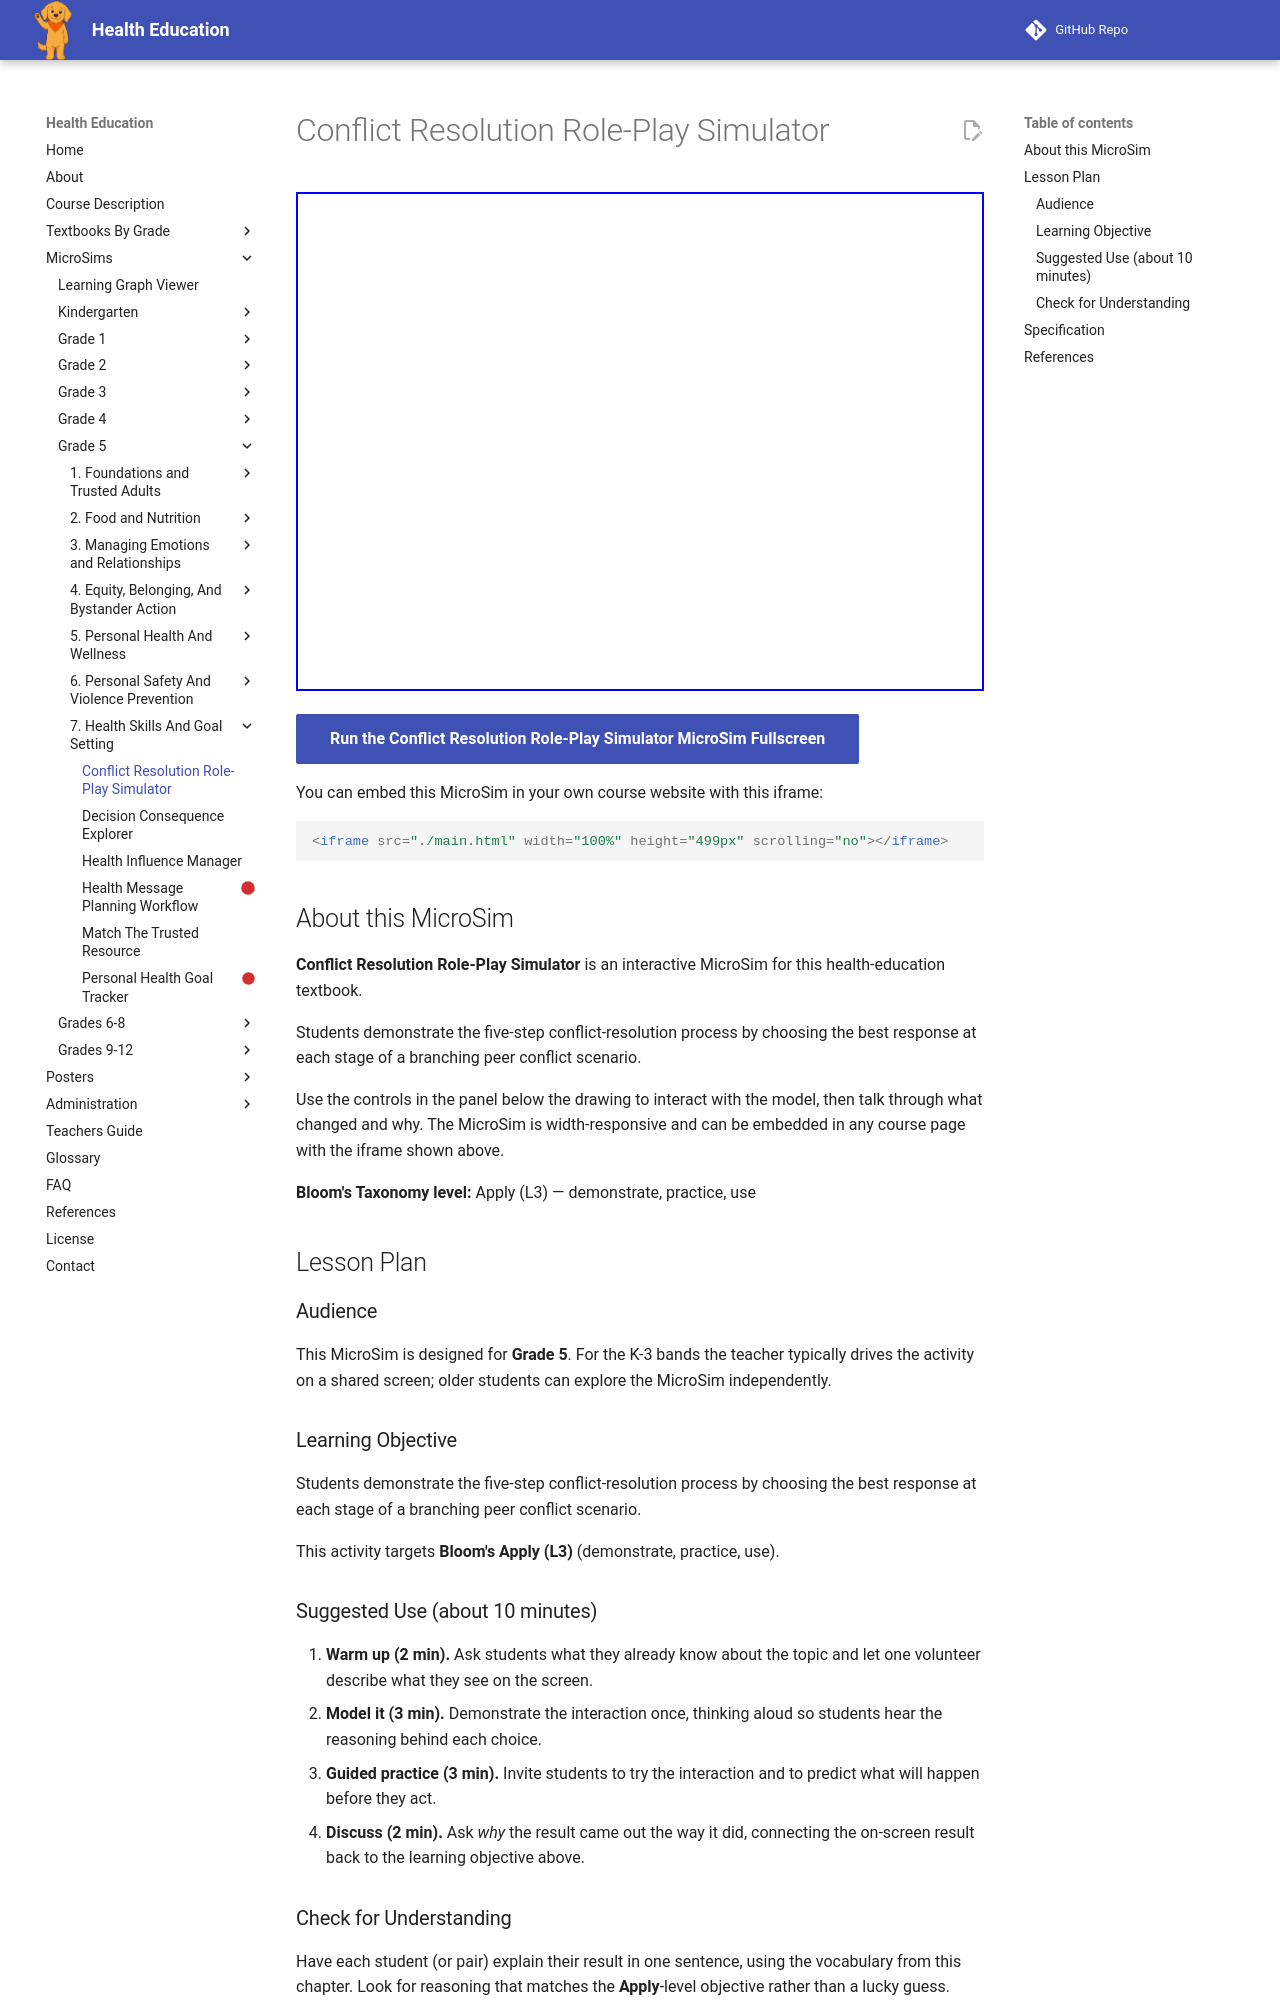

repository: dmccreary/health-education · page: sims/conflict-resolution-role-play-simulator/index.html · generator: mkdocs

---
title: Conflict Resolution Role-Play Simulator
description: Students demonstrate the five-step conflict-resolution process by choosing the best response at each stage of a branching peer conflict scenario.
image: /sims/conflict-resolution-role-play-simulator/conflict-resolution-role-play-simulator.png
og:image: /sims/conflict-resolution-role-play-simulator/conflict-resolution-role-play-simulator.png
twitter:image: /sims/conflict-resolution-role-play-simulator/conflict-resolution-role-play-simulator.png
social:
   cards: false
library: p5.js
bloom_level: Apply (L3)
grade_band: Grade 5
---

# Conflict Resolution Role-Play Simulator

<iframe src="main.html" width="100%" height="499px" scrolling="no"></iframe>

[Run the Conflict Resolution Role-Play Simulator MicroSim Fullscreen](main.html){ .md-button .md-button--primary }

You can embed this MicroSim in your own course website with this iframe:

```html
<iframe src="./main.html" width="100%" height="499px" scrolling="no"></iframe>
```

## About this MicroSim

**Conflict Resolution Role-Play Simulator** is an interactive MicroSim for this health-education textbook.

Students demonstrate the five-step conflict-resolution process by choosing the best response at each stage of a branching peer conflict scenario.

Use the controls in the panel below the drawing to interact with the model, then talk through what changed and why. The MicroSim is width-responsive and can be embedded in any course page with the iframe shown above.

**Bloom's Taxonomy level:** Apply (L3) — demonstrate, practice, use

## Lesson Plan

### Audience

This MicroSim is designed for **Grade 5**. For the K-3 bands the teacher
typically drives the activity on a shared screen; older students can explore
the MicroSim independently.

### Learning Objective

Students demonstrate the five-step conflict-resolution process by choosing the best response at each stage of a branching peer conflict scenario.

This activity targets **Bloom's Apply (L3)** (demonstrate, practice, use).

### Suggested Use (about 10 minutes)

1. **Warm up (2 min).** Ask students what they already know about the topic
   and let one volunteer describe what they see on the screen.
2. **Model it (3 min).** Demonstrate the interaction once, thinking aloud so
   students hear the reasoning behind each choice.
3. **Guided practice (3 min).** Invite students to try the interaction and to
   predict what will happen before they act.
4. **Discuss (2 min).** Ask *why* the result came out the way it did, connecting
   the on-screen result back to the learning objective above.

### Check for Understanding

Have each student (or pair) explain their result in one sentence, using the
vocabulary from this chapter. Look for reasoning that matches the
**Apply**-level objective rather than a lucky guess.
